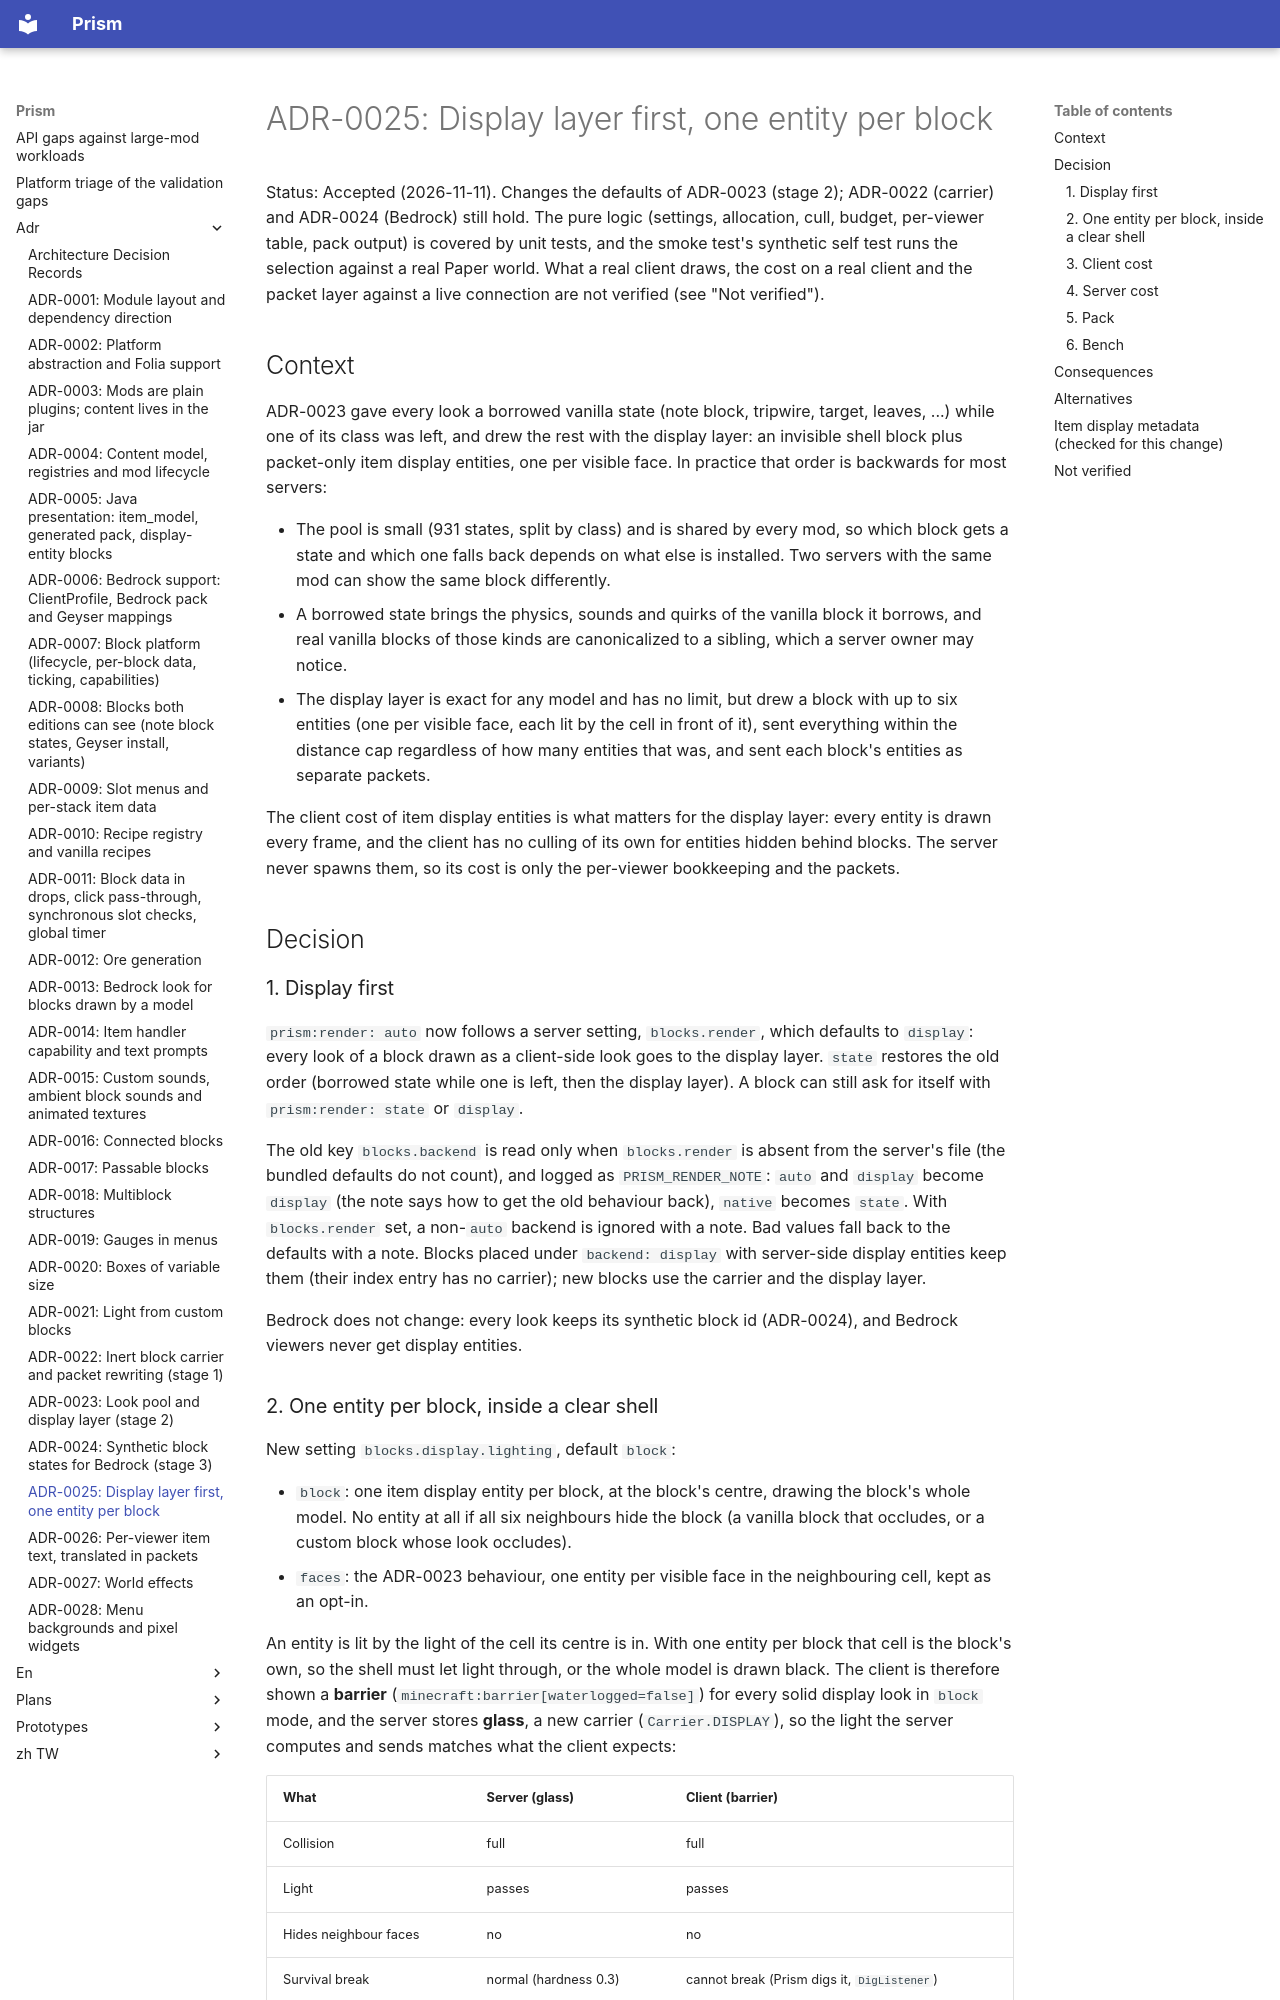

repository: Aitchn/Prism · page: adr/0025-display-first/index.html · generator: mkdocs

# ADR-0025: Display layer first, one entity per block

Status: Accepted (2026-11-11). Changes the defaults of ADR-0023 (stage 2); ADR-0022 (carrier) and ADR-0024 (Bedrock)
still hold. The pure logic (settings, allocation, cull, budget, per-viewer table, pack output) is covered by unit tests,
and the smoke test's synthetic self test runs the selection against a real Paper world. What a real client draws, the
cost on a real client and the packet layer against a live connection are not verified (see "Not verified").

## Context

ADR-0023 gave every look a borrowed vanilla state (note block, tripwire, target, leaves, ...) while one of its class was
left, and drew the rest with the display layer: an invisible shell block plus packet-only item display entities, one
per visible face. In practice that order is backwards for most servers:

- The pool is small (931 states, split by class) and is shared by every mod, so which block gets a state and which one
  falls back depends on what else is installed. Two servers with the same mod can show the same block differently.
- A borrowed state brings the physics, sounds and quirks of the vanilla block it borrows, and real vanilla blocks of
  those kinds are canonicalized to a sibling, which a server owner may notice.
- The display layer is exact for any model and has no limit, but drew a block with up to six entities (one per visible
  face, each lit by the cell in front of it), sent everything within the distance cap regardless of how many entities
  that was, and sent each block's entities as separate packets.

The client cost of item display entities is what matters for the display layer: every entity is drawn every frame, and
the client has no culling of its own for entities hidden behind blocks. The server never spawns them, so its cost is
only the per-viewer bookkeeping and the packets.

## Decision

### 1. Display first

`prism:render: auto` now follows a server setting, `blocks.render`, which defaults to `display`: every look of a block
drawn as a client-side look goes to the display layer. `state` restores the old order (borrowed state while one is left,
then the display layer). A block can still ask for itself with `prism:render: state` or `display`.

The old key `blocks.backend` is read only when `blocks.render` is absent from the server's file (the bundled defaults do
not count), and logged as `PRISM_RENDER_NOTE`: `auto` and `display` become `display` (the note says how to get the old
behaviour back), `native` becomes `state`. With `blocks.render` set, a non-`auto` backend is ignored with a note. Bad
values fall back to the defaults with a note. Blocks placed under `backend: display` with server-side display entities
keep them (their index entry has no carrier); new blocks use the carrier and the display layer.

Bedrock does not change: every look keeps its synthetic block id (ADR-0024), and Bedrock viewers never get display
entities.
